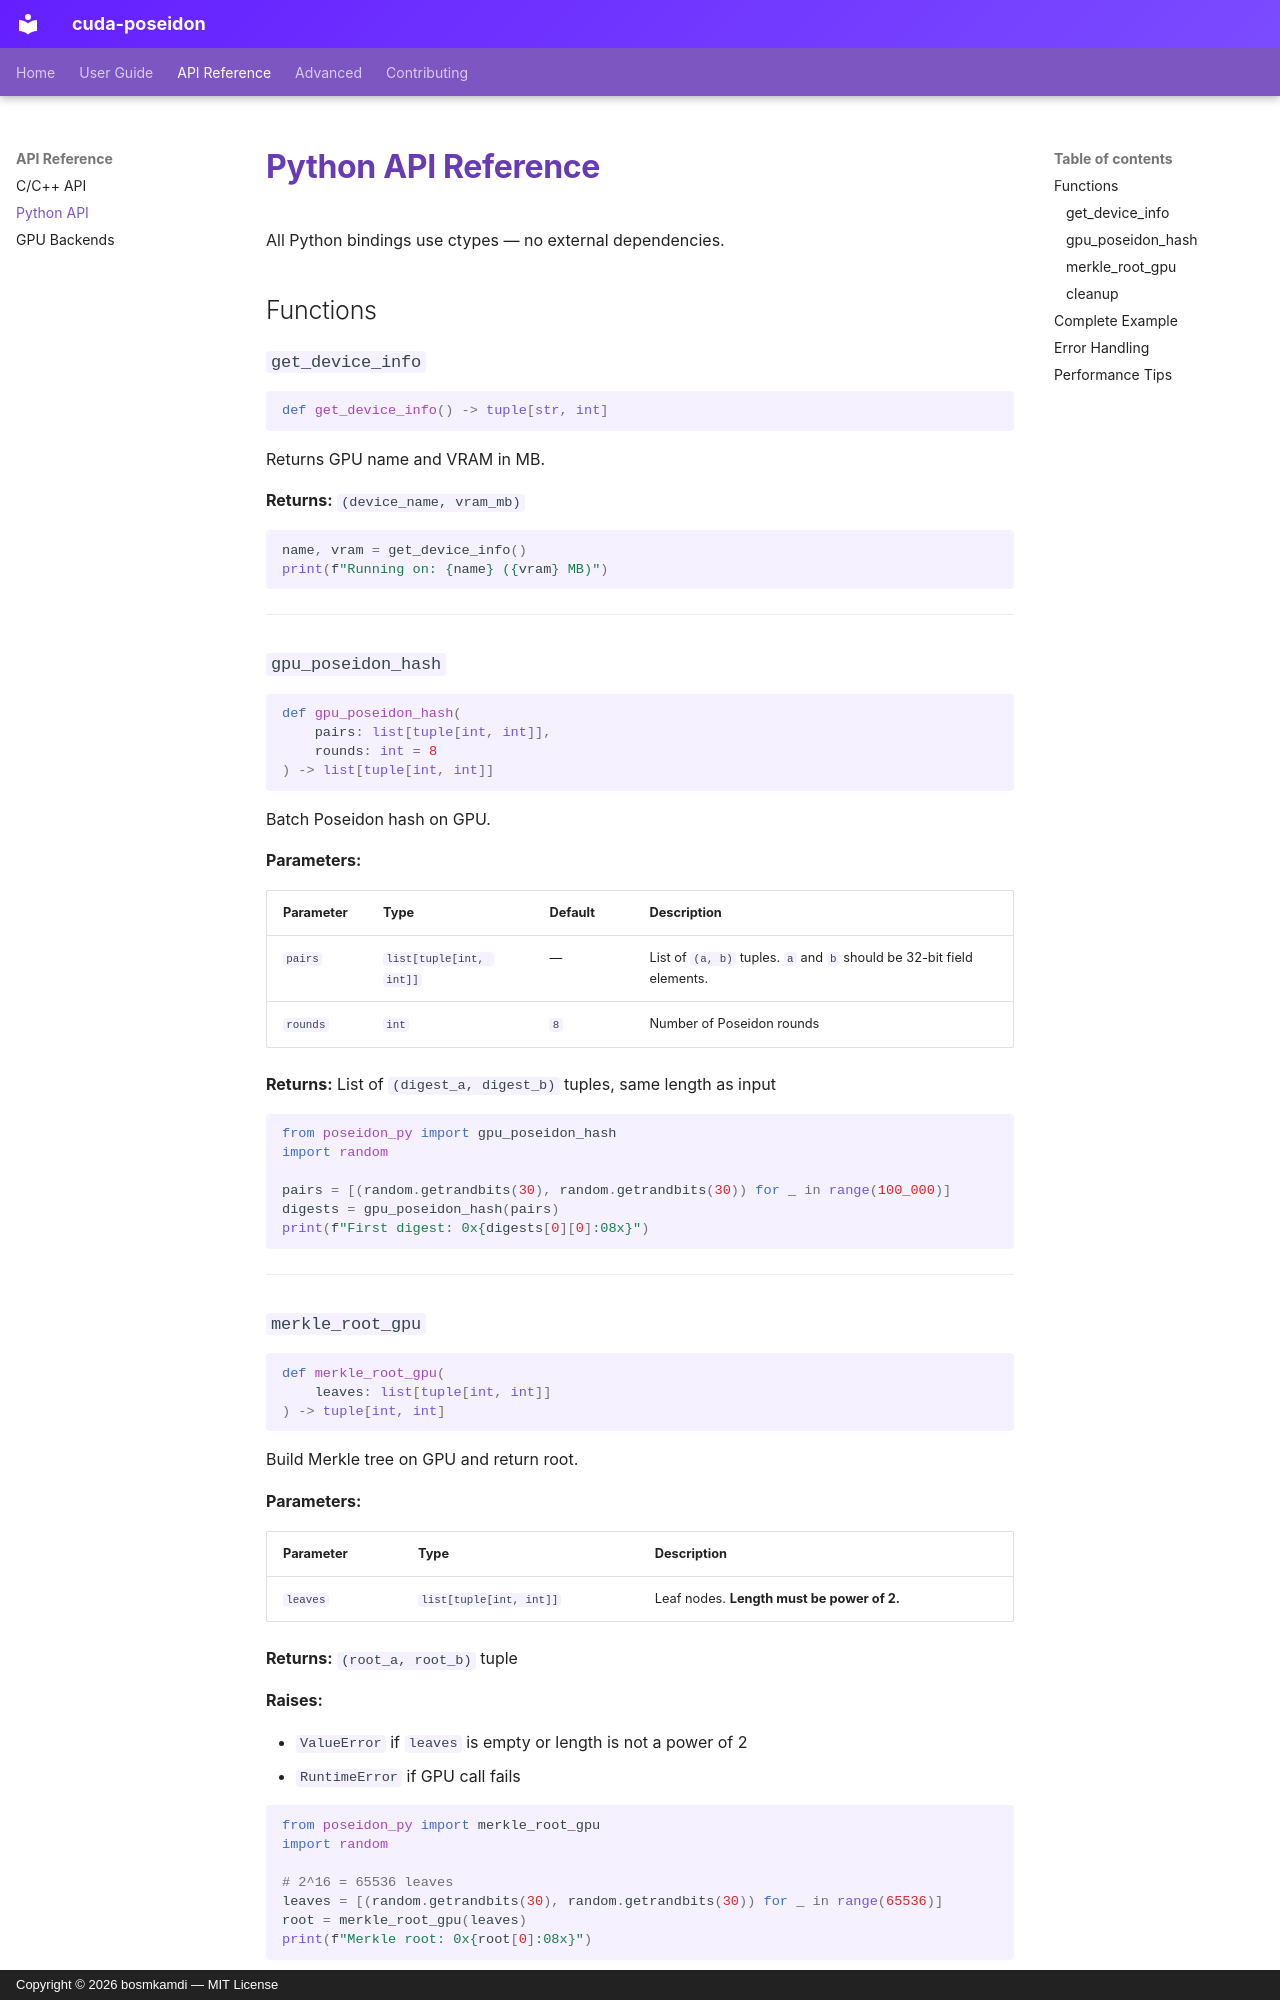

repository: bosmkamdi/cuda-poseidon · page: api/python-api/index.html · generator: mkdocs · copyright: Copyright © 2026 bosmkamdi — MIT License

# Python API Reference

All Python bindings use ctypes — no external dependencies.

## Functions

### `get_device_info`

```python
def get_device_info() -> tuple[str, int]
```

Returns GPU name and VRAM in MB.

**Returns:** `(device_name, vram_mb)`

```python
name, vram = get_device_info()
print(f"Running on: {name} ({vram} MB)")
```

---

### `gpu_poseidon_hash`

```python
def gpu_poseidon_hash(
    pairs: list[tuple[int, int]],
    rounds: int = 8
) -> list[tuple[int, int]]
```

Batch Poseidon hash on GPU.

**Parameters:**

| Parameter | Type | Default | Description |
|-----------|------|---------|-------------|
| `pairs` | `list[tuple[int, int]]` | — | List of `(a, b)` tuples. `a` and `b` should be 32-bit field elements. |
| `rounds` | `int` | `8` | Number of Poseidon rounds |

**Returns:** List of `(digest_a, digest_b)` tuples, same length as input

```python
from poseidon_py import gpu_poseidon_hash
import random

pairs = [(random.getrandbits(30), random.getrandbits(30)) for _ in range(100_000)]
digests = gpu_poseidon_hash(pairs)
print(f"First digest: 0x{digests[0][0]:08x}")
```

---

### `merkle_root_gpu`

```python
def merkle_root_gpu(
    leaves: list[tuple[int, int]]
) -> tuple[int, int]
```

Build Merkle tree on GPU and return root.

**Parameters:**

| Parameter | Type | Description |
|-----------|------|-------------|
| `leaves` | `list[tuple[int, int]]` | Leaf nodes. **Length must be power of 2.** |

**Returns:** `(root_a, root_b)` tuple

**Raises:**

- `ValueError` if `leaves` is empty or length is not a power of 2
- `RuntimeError` if GPU call fails

```python
from poseidon_py import merkle_root_gpu
import random

# 2^16 = 65536 leaves
leaves = [(random.getrandbits(30), random.getrandbits(30)) for _ in range(65536)]
root = merkle_root_gpu(leaves)
print(f"Merkle root: 0x{root[0]:08x}")
```

---

### `cleanup`

```python
def cleanup() -> None
```

Releases GPU resources. Called automatically at interpreter exit.
